Image classification data set "200" (internet-of-production/microstructure-deep-generative-models on GitHub). Class labels (9): fine grain 0, fine grain 1, fine grain 2, middle grain 3, middle grain 4, middle grain 5, coarse grain 6, coarse grain 7, coarse grain 8.

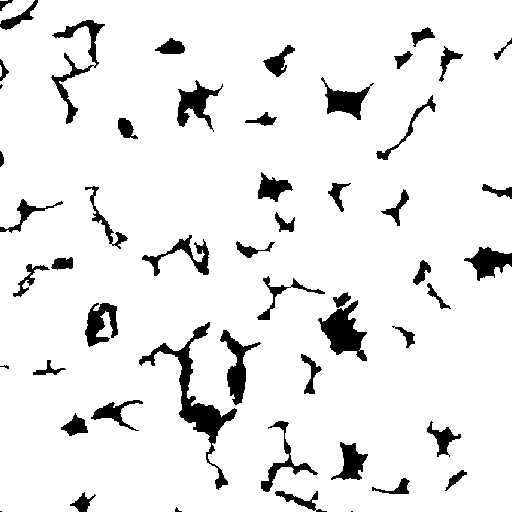
Label: fine grain 1

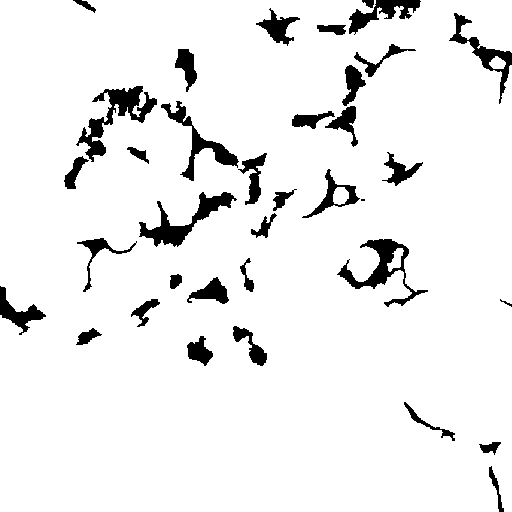
Label: coarse grain 7

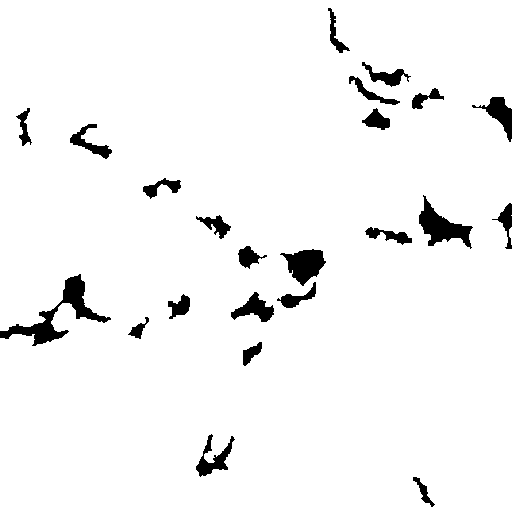
Label: coarse grain 8

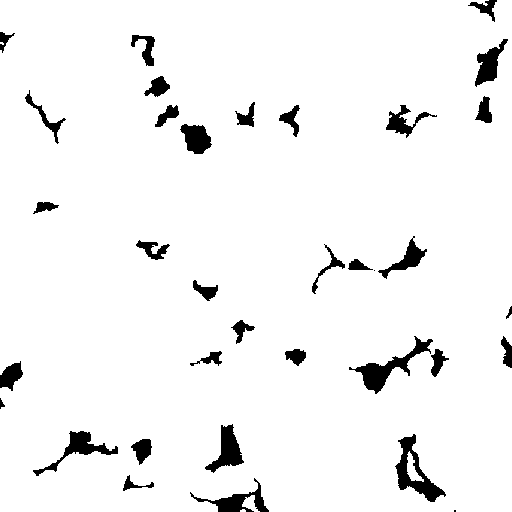
Label: middle grain 5

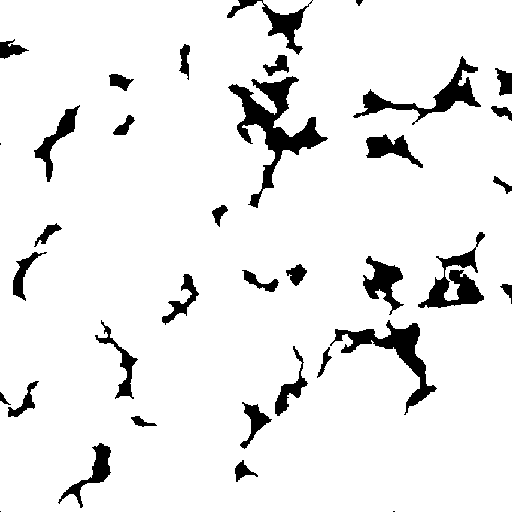
Label: middle grain 3

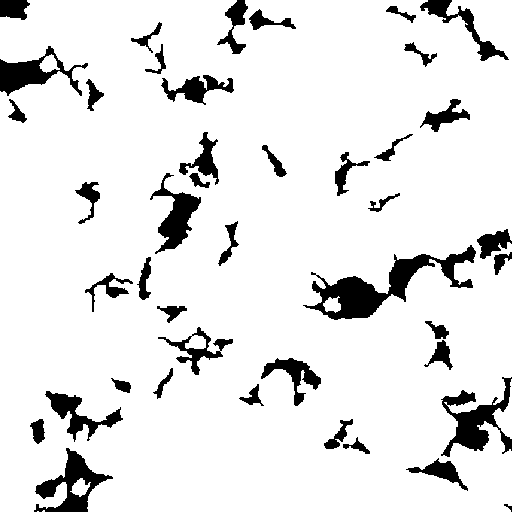
Label: fine grain 0
